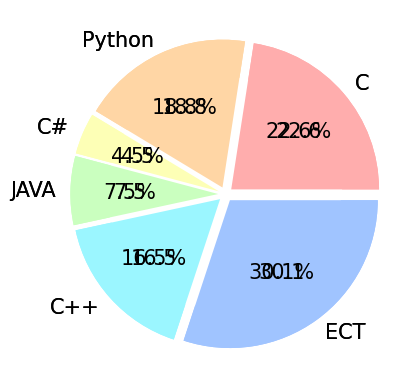

The matplotlib source for this figure:
import matplotlib.pyplot as plt
import matplotlib as mat
import pandas as pd
import numpy as np
mat.rcParams['font.family'] = 'AppleGothic'
mat.rcParams['font.size'] = 15
mat.rcParams['axes.unicode_minus'] = False

values = [30, 25, 6, 10, 22, 40]
labels = ['C', 'Python', 'C#', 'JAVA', 'C++', 'ECT']
# colors = ['r', 'g', 'b', 'y', 'm', 'c']
colors = ['#ffadad', '#ffd6a5', '#fdffb6', '#caffbf', '#9bf6ff', '#a0c4ff',]
explode = [0.05] * 6
plt.pie(values, labels=labels, autopct='%.1f', colors=colors, explode=explode)
plt.show()
wedgeprops = {'width': 0.25}
plt.pie(values, labels=labels, autopct='%.1f%%', colors=colors, explode=explode, wedgeprops=wedgeprops)
plt.show()
